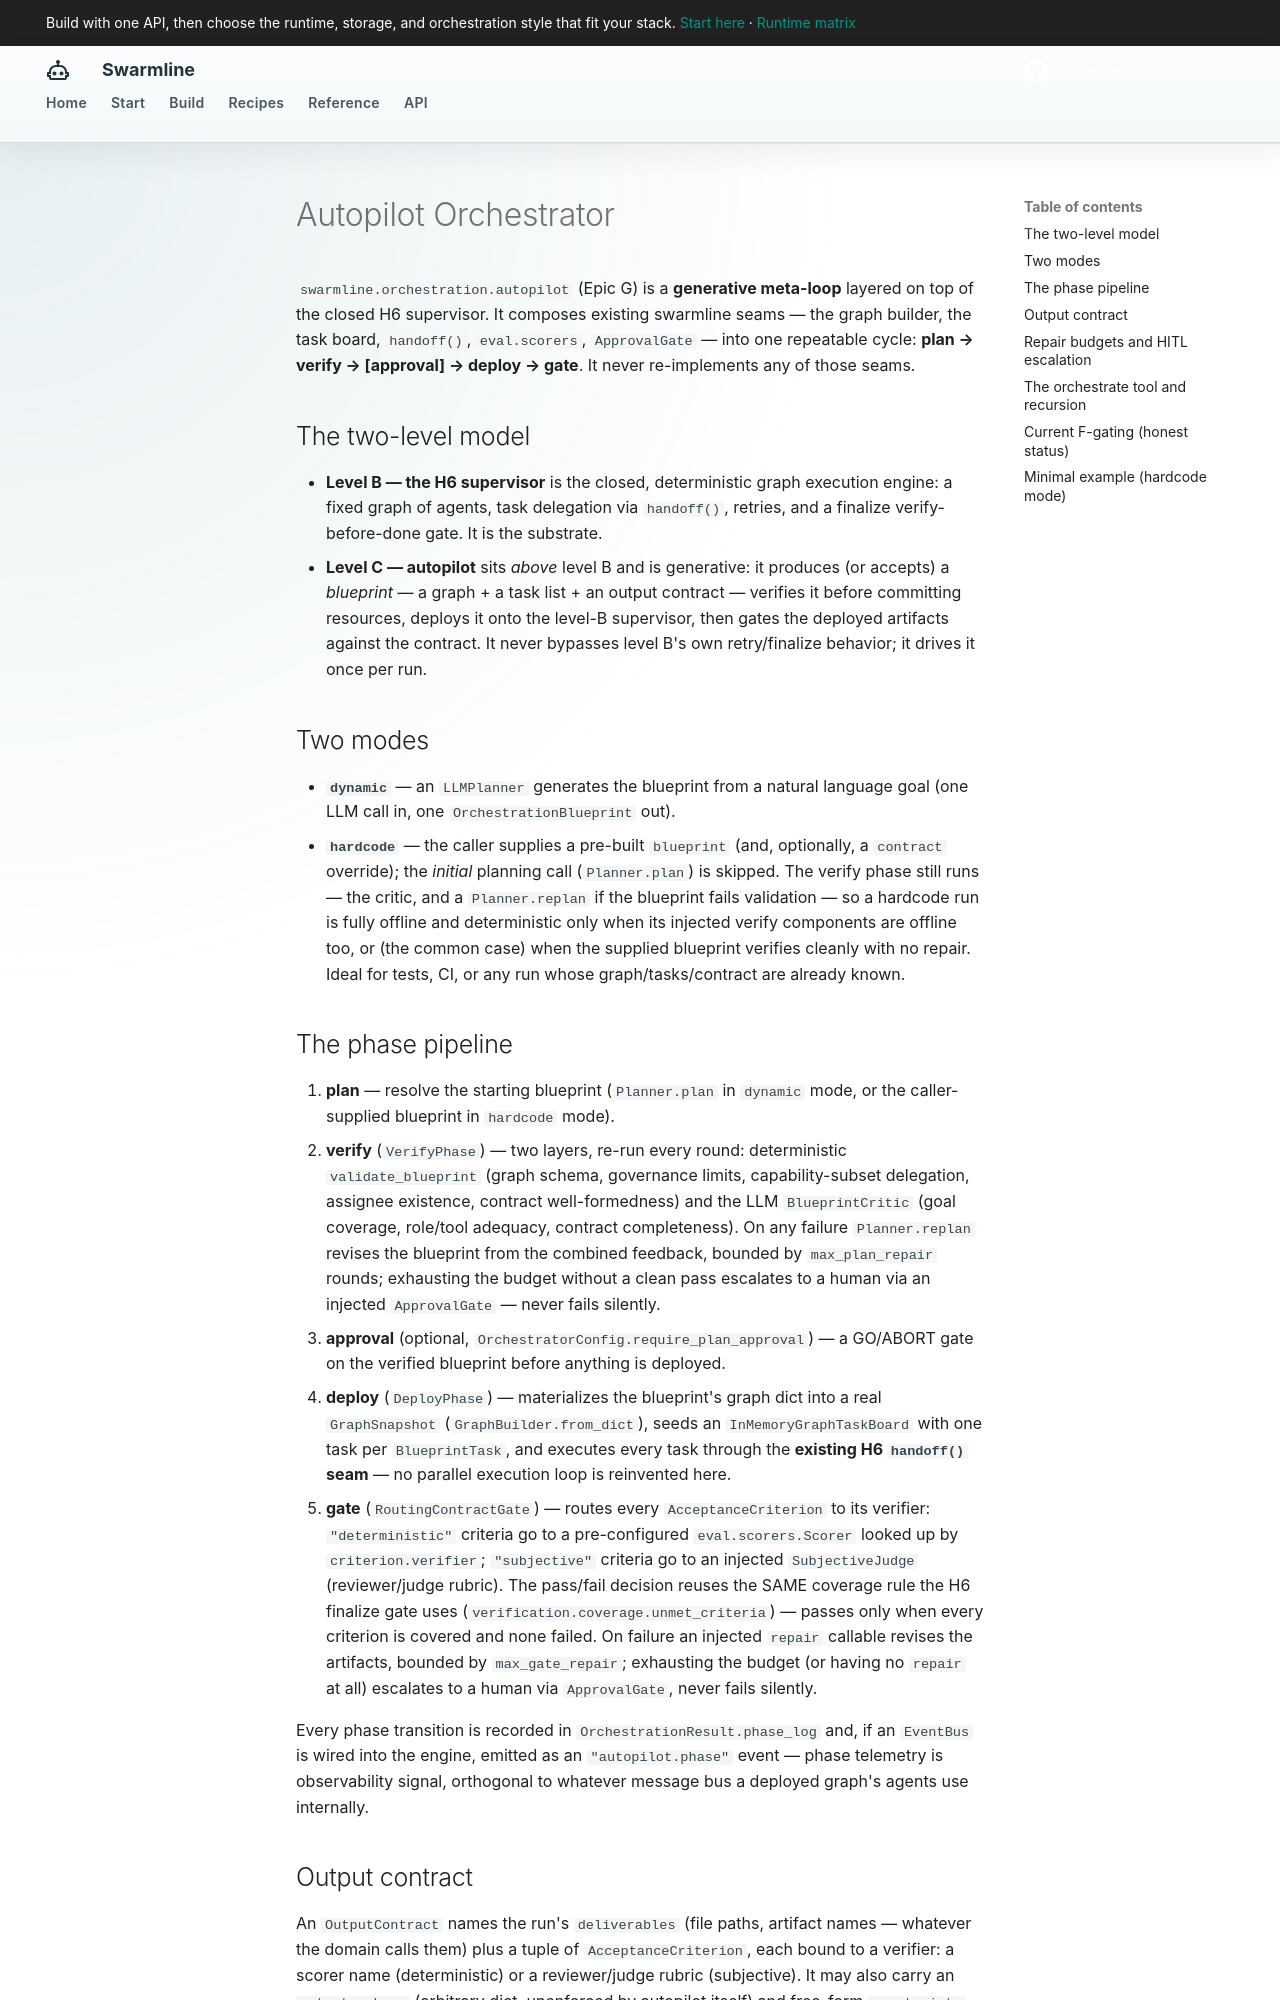

repository: fockus/swarmline · page: autopilot-orchestrator/index.html · generator: mkdocs

# Autopilot Orchestrator

`swarmline.orchestration.autopilot` (Epic G) is a **generative meta-loop**
layered on top of the closed H6 supervisor. It composes existing swarmline
seams — the graph builder, the task board, `handoff()`, `eval.scorers`,
`ApprovalGate` — into one repeatable cycle: **plan → verify → [approval] →
deploy → gate**. It never re-implements any of those seams.

## The two-level model

- **Level B — the H6 supervisor** is the closed, deterministic graph
  execution engine: a fixed graph of agents, task delegation via `handoff()`,
  retries, and a finalize verify-before-done gate. It is the substrate.
- **Level C — autopilot** sits *above* level B and is generative: it
  produces (or accepts) a *blueprint* — a graph + a task list + an output
  contract — verifies it before committing resources, deploys it onto the
  level-B supervisor, then gates the deployed artifacts against the
  contract. It never bypasses level B's own retry/finalize behavior; it
  drives it once per run.

## Two modes

- **`dynamic`** — an `LLMPlanner` generates the blueprint from a natural
  language goal (one LLM call in, one `OrchestrationBlueprint` out).
- **`hardcode`** — the caller supplies a pre-built `blueprint` (and,
  optionally, a `contract` override); the *initial* planning call
  (`Planner.plan`) is skipped. The verify phase still runs — the critic, and a
  `Planner.replan` if the blueprint fails validation — so a hardcode run is
  fully offline and deterministic only when its injected verify components are
  offline too, or (the common case) when the supplied blueprint verifies
  cleanly with no repair. Ideal for tests, CI, or any run whose
  graph/tasks/contract are already known.

## The phase pipeline

1. **plan** — resolve the starting blueprint (`Planner.plan` in `dynamic`
   mode, or the caller-supplied blueprint in `hardcode` mode).
2. **verify** (`VerifyPhase`) — two layers, re-run every round: deterministic
   `validate_blueprint` (graph schema, governance limits, capability-subset
   delegation, assignee existence, contract well-formedness) and the LLM
   `BlueprintCritic` (goal coverage, role/tool adequacy, contract
   completeness). On any failure `Planner.replan` revises the blueprint from
   the combined feedback, bounded by `max_plan_repair` rounds; exhausting the
   budget without a clean pass escalates to a human via an injected
   `ApprovalGate` — never fails silently.
3. **approval** (optional, `OrchestratorConfig.require_plan_approval`) — a
   GO/ABORT gate on the verified blueprint before anything is deployed.
4. **deploy** (`DeployPhase`) — materializes the blueprint's graph dict into
   a real `GraphSnapshot` (`GraphBuilder.from_dict`), seeds an
   `InMemoryGraphTaskBoard` with one task per `BlueprintTask`, and executes
   every task through the **existing H6 `handoff()` seam** — no parallel
   execution loop is reinvented here.
5. **gate** (`RoutingContractGate`) — routes every `AcceptanceCriterion` to
   its verifier: `"deterministic"` criteria go to a pre-configured
   `eval.scorers.Scorer` looked up by `criterion.verifier`; `"subjective"`
   criteria go to an injected `SubjectiveJudge` (reviewer/judge rubric). The
   pass/fail decision reuses the SAME coverage rule the H6 finalize gate
   uses (`verification.coverage.unmet_criteria`) — passes only when every
   criterion is covered and none failed. On failure an injected `repair`
   callable revises the artifacts, bounded by `max_gate_repair`; exhausting
   the budget (or having no `repair` at all) escalates to a human via
   `ApprovalGate`, never fails silently.

Every phase transition is recorded in `OrchestrationResult.phase_log` and,
if an `EventBus` is wired into the engine, emitted as an `"autopilot.phase"`
event — phase telemetry is observability signal, orthogonal to whatever
message bus a deployed graph's agents use internally.
